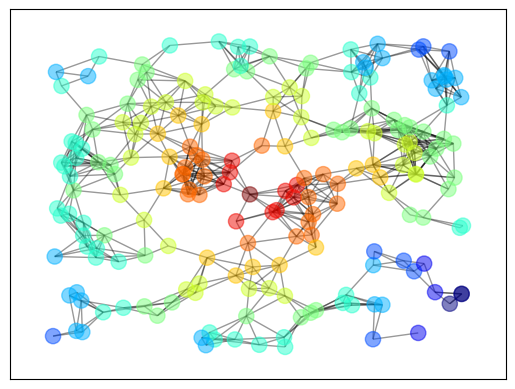

This chart was generated by the following Python code:
import numpy as np
import networkx as nx
import matplotlib.pyplot as plt

np.random.seed(1234)

# Generate random graph
p = dict((i,(np.random.uniform(0, 1),np.random.uniform(0, 1))) for i in range(200))
G = nx.random_geometric_graph(200, 0.12, pos=p)
pos = nx.get_node_attributes(G, 'pos')

# find node nearest the center point (0.5, 0.5)
dists = [(x - 0.5)**2 + (y - 0.5)**2 for x, y in list(pos.values())]
ncenter = np.argmin(dists)

# Plot graph, coloring by path length from central node
p = nx.single_source_shortest_path_length(G, ncenter)
plt.figure()
nx.draw_networkx_edges(G, pos, alpha=0.4)
nx.draw_networkx_nodes(G,
                       pos,
                       nodelist=list(p.keys()),
                       node_size=120, alpha=0.5,
                       node_color=list(p.values()),
                       cmap=plt.cm.jet_r)
plt.show()
